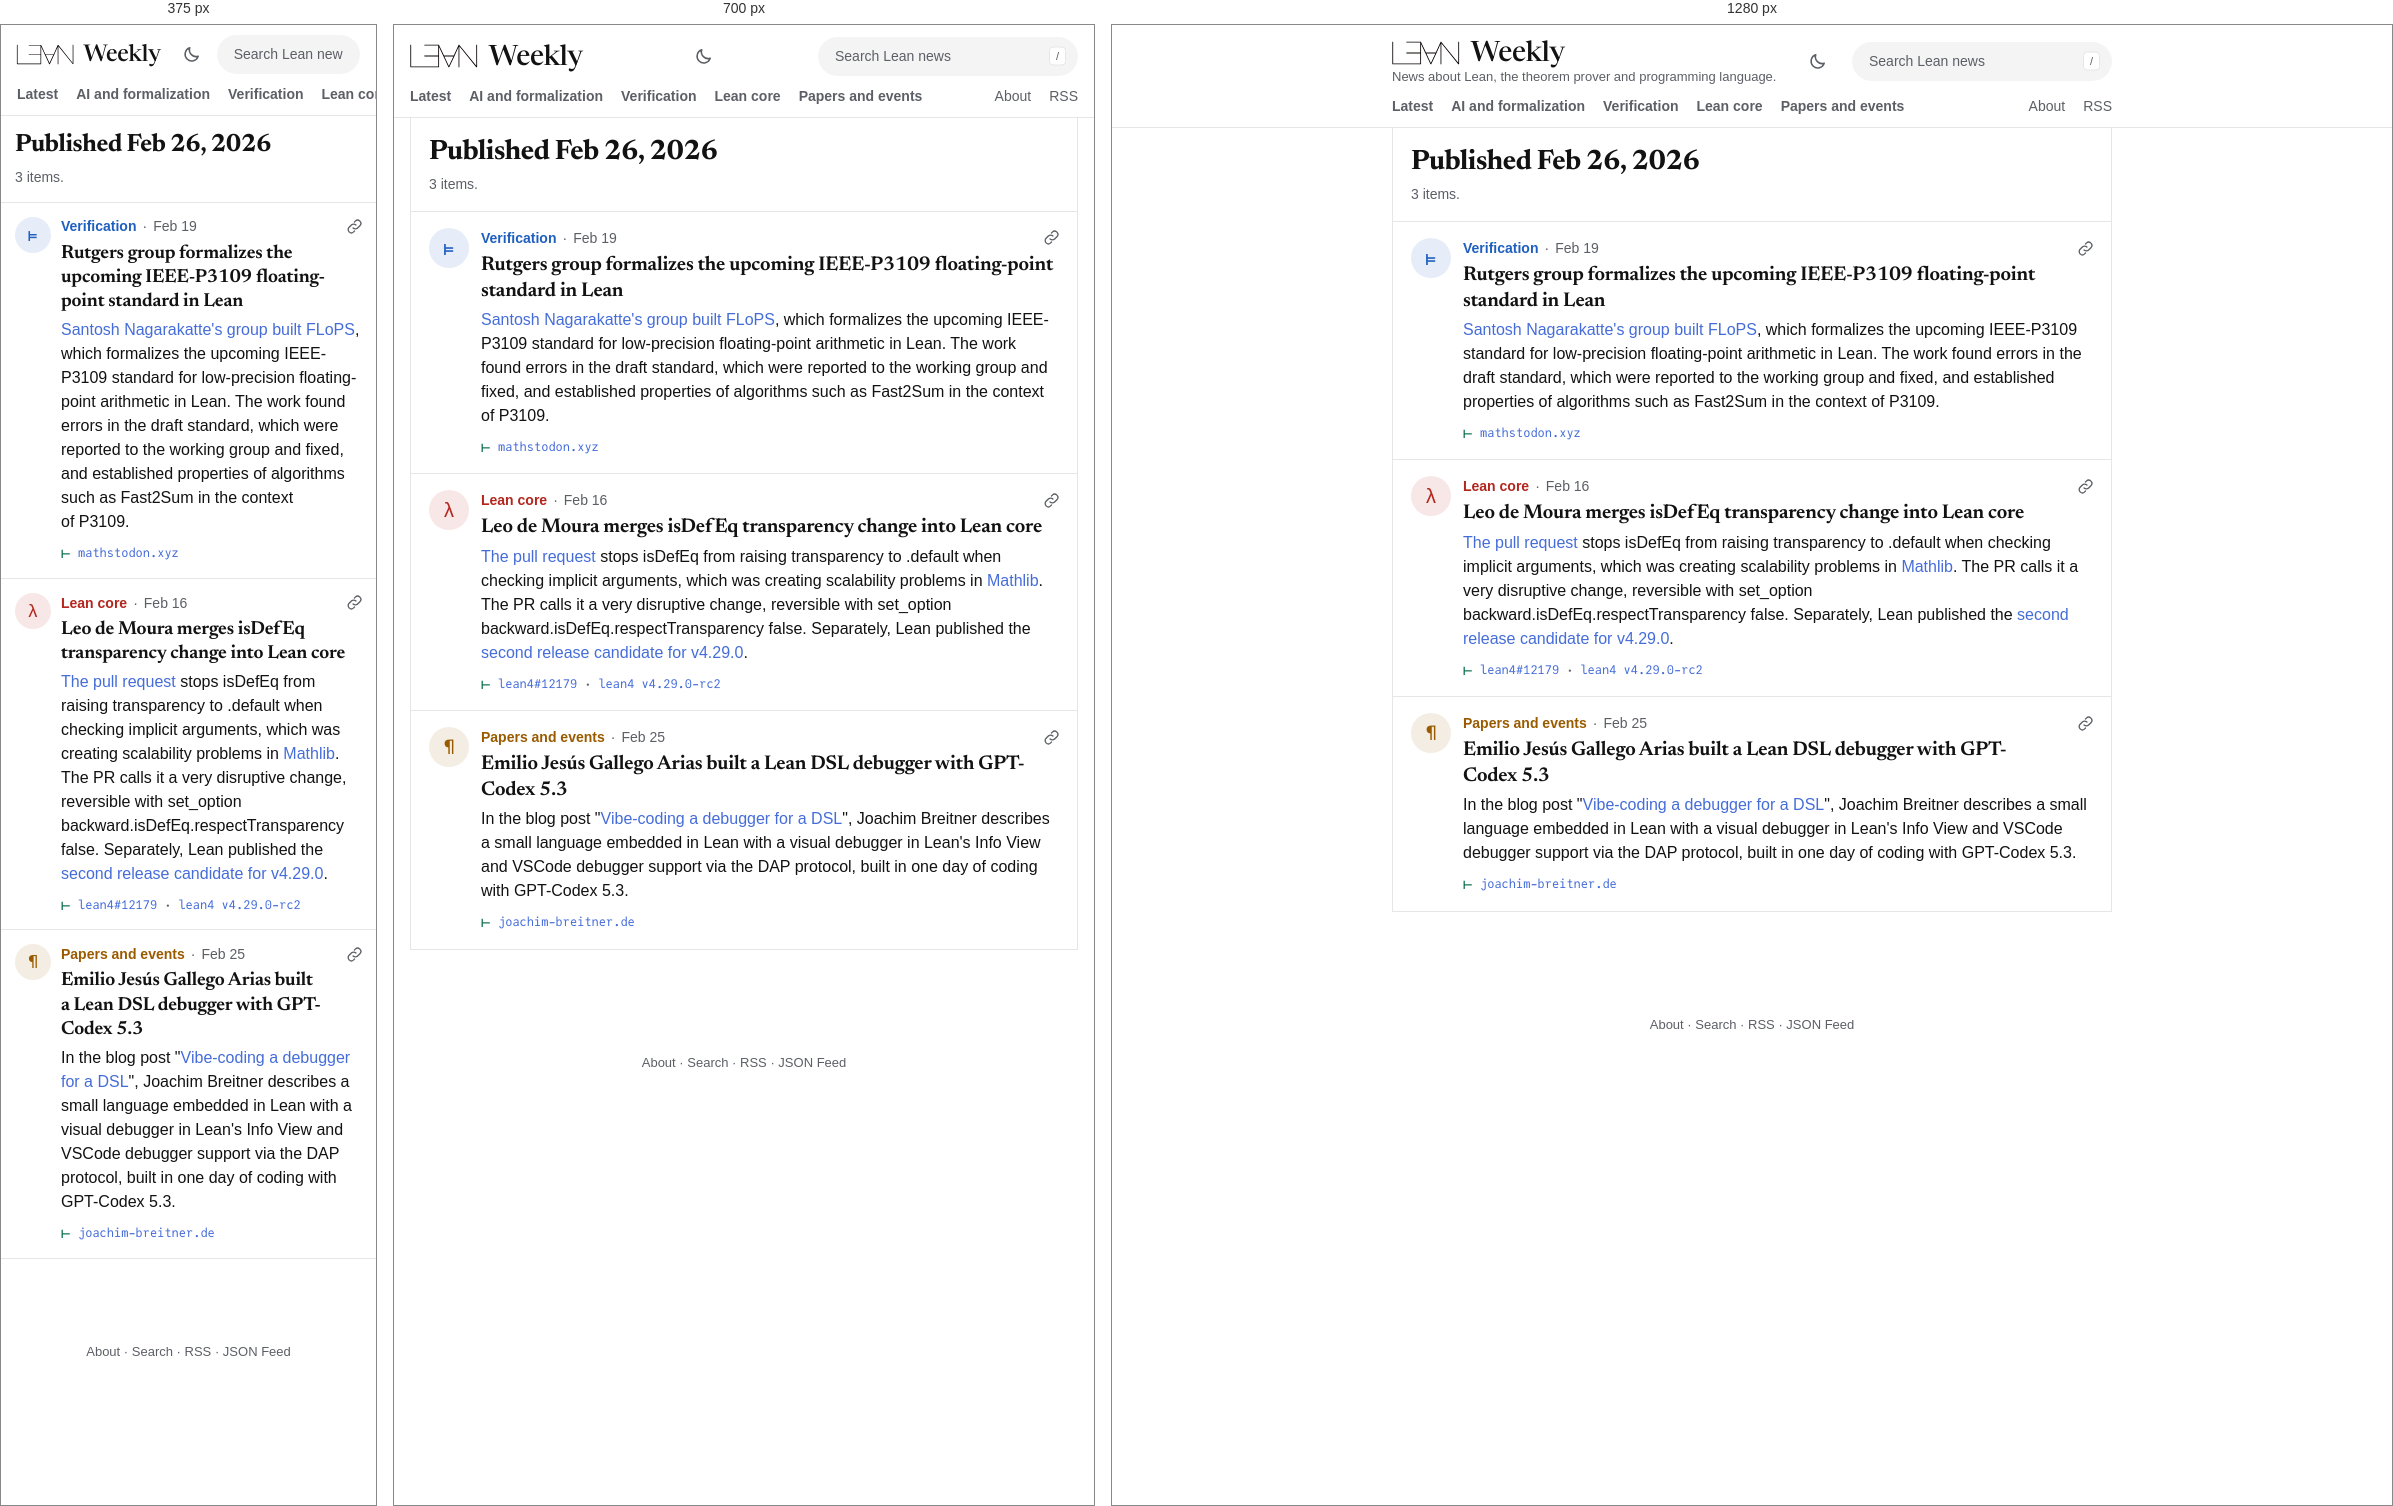
Rendered at 375 px, 700 px and 1280 px, left to right.

<!-- file: index.html -->
<!DOCTYPE html>
<html lang="en" data-root="../">
<head>
<meta charset="utf-8">
<script src="../assets/theme.js?v=1fe176d120"></script>
<meta name="viewport" content="width=device-width, initial-scale=1">
<title>Published Feb 26, 2026 · Lean Weekly</title>
<meta name="description" content="News about Lean, the theorem prover and programming language.">
<link rel="preload" href="../assets/fonts/newsreader-roman.woff2" as="font" type="font/woff2" crossorigin>
<link rel="stylesheet" href="../assets/lw.css?v=edba6bded4">
<link rel="alternate" type="application/rss+xml" title="Lean Weekly (RSS)" href="../feed.xml">
<link rel="alternate" type="application/feed+json" title="Lean Weekly (JSON Feed)" href="../feed.json">
<script defer src="../assets/lw.js?v=d000a0f320"></script>
</head>
<body>
<a class="skip" href="#main">Skip to the news</a>
<header class="bar">
<div class="bar-row">
  <div class="brand"><a class="wordmark" href="../" aria-label="Lean Weekly"><img class="logo" src="../assets/lean-logo.svg" alt="Lean" width="80" height="30"><span>Weekly</span></a>
  <p class="tagline">News about Lean, the theorem prover and programming language.</p></div>
  <button class="theme" type="button" hidden aria-label="Switch to night mode"><svg class="i-moon" viewBox="0 0 24 24" width="19" height="19" aria-hidden="true" fill="none" stroke="currentColor" stroke-width="1.9" stroke-linecap="round" stroke-linejoin="round"><path d="M20.5 14.2A8.5 8.5 0 0 1 9.8 3.5a8.5 8.5 0 1 0 10.7 10.7z"/></svg><svg class="i-sun" viewBox="0 0 24 24" width="19" height="19" aria-hidden="true" fill="none" stroke="currentColor" stroke-width="1.9" stroke-linecap="round"><circle cx="12" cy="12" r="4.2"/><path d="M12 2.5v2.2M12 19.3v2.2M2.5 12h2.2M19.3 12h2.2M5.3 5.3l1.6 1.6M17.1 17.1l1.6 1.6M5.3 18.7l1.6-1.6M17.1 6.9l1.6-1.6"/></svg></button>
  <form class="search" role="search" action="../search/" method="get">
    <label class="sr-only" for="q">Search Lean news</label>
    <input id="q" name="q" type="search" placeholder="Search Lean news" autocomplete="off" spellcheck="false" aria-controls="search-results" aria-expanded="false">
    <kbd aria-hidden="true">/</kbd>
    <div class="search-results" id="search-results" role="listbox" hidden></div>
  </form>
</div>
<nav class="tabs" aria-label="Sections"><a class="t-latest" href="../">Latest</a><a class="t-ai" href="../section/ai/">AI and formalization</a><a class="t-verification" href="../section/verification/">Verification</a><a class="t-lean-core" href="../section/lean-core/">Lean core</a><a class="t-papers" href="../section/papers/">Papers and events</a><span class="tabs-gap"></span><a class="quiet" href="../about/">About</a><a class="quiet" href="../feed.xml">RSS</a></nav>
</header>
<main id="main">
<div class="frame"><div class="timeline">
<header class="page-head"><h1 class="page-title">Published Feb 26, 2026</h1><p class="page-blurb">3 items.</p></header>

<div class="stream">
<article class="card c-verification" id="2026-02-26-rutgers-group-formalizes-the-upcoming-ieee-p3109-floating-point">
  <span class="avatar" aria-hidden="true">⊨</span>
  <div class="card-main">
    <p class="card-head"><a class="topic" href="../section/verification/">Verification</a><span class="sep" aria-hidden="true">·</span><time datetime="2026-02-19">Feb 19</time><button class="copy" type="button" hidden data-link="../2026-02-26/#2026-02-26-rutgers-group-formalizes-the-upcoming-ieee-p3109-floating-point" aria-label="Copy link to this item"><svg viewBox="0 0 24 24" width="17" height="17" aria-hidden="true" fill="none" stroke="currentColor" stroke-width="1.9" stroke-linecap="round" stroke-linejoin="round"><path d="M10 14a4.5 4.5 0 0 0 6.4 0l3.2-3.2a4.5 4.5 0 0 0-6.4-6.4L12 5.6"/><path d="M14 10a4.5 4.5 0 0 0-6.4 0l-3.2 3.2a4.5 4.5 0 0 0 6.4 6.4l1.2-1.2"/></svg></button></p>
    <h2 class="card-title">Rutgers group formalizes the upcoming IEEE-P3109 floating-point standard in Lean</h2>
    <p class="card-text"><a class="inl" href="https://mathstodon.xyz/@santoshgnag/116094965862661574" rel="noopener">Santosh Nagarakatte's group built FLoPS</a>, which formalizes the upcoming IEEE-P3109 standard for low-precision floating-point arithmetic in Lean. The work found errors in the draft standard, which were reported to the working group and fixed, and established properties of algorithms such as Fast2Sum in the context of P3109.</p>
    <p class="proof" title="The public sources this item was checked against"><span class="turnstile" aria-hidden="true">⊢</span><span class="sr-only">Checked against: </span><a href="https://mathstodon.xyz/@santoshgnag/116094965862661574" rel="noopener">mathstodon.xyz</a></p>
  </div>
</article>
<article class="card c-lean-core" id="2026-02-26-leo-de-moura-merges-isdefeq-transparency-change-into-lean-core">
  <span class="avatar" aria-hidden="true">λ</span>
  <div class="card-main">
    <p class="card-head"><a class="topic" href="../section/lean-core/">Lean core</a><span class="sep" aria-hidden="true">·</span><time datetime="2026-02-16">Feb 16</time><button class="copy" type="button" hidden data-link="../2026-02-26/#2026-02-26-leo-de-moura-merges-isdefeq-transparency-change-into-lean-core" aria-label="Copy link to this item"><svg viewBox="0 0 24 24" width="17" height="17" aria-hidden="true" fill="none" stroke="currentColor" stroke-width="1.9" stroke-linecap="round" stroke-linejoin="round"><path d="M10 14a4.5 4.5 0 0 0 6.4 0l3.2-3.2a4.5 4.5 0 0 0-6.4-6.4L12 5.6"/><path d="M14 10a4.5 4.5 0 0 0-6.4 0l-3.2 3.2a4.5 4.5 0 0 0 6.4 6.4l1.2-1.2"/></svg></button></p>
    <h2 class="card-title">Leo de Moura merges isDefEq transparency change into Lean core</h2>
    <p class="card-text"><a class="inl" href="https://github.com/leanprover/lean4/pull/12179" rel="noopener">The pull request</a> stops isDefEq from raising transparency to .default when checking implicit arguments, which was creating scalability problems in <a class="inl" href="https://github.com/leanprover-community/mathlib4" rel="noopener">Mathlib</a>. The PR calls it a very disruptive change, reversible with set_option backward.isDefEq.respectTransparency false. Separately, Lean published the <a class="inl" href="https://github.com/leanprover/lean4/releases/tag/v4.29.0-rc2" rel="noopener">second release candidate for v4.29.0</a>.</p>
    <p class="proof" title="The public sources this item was checked against"><span class="turnstile" aria-hidden="true">⊢</span><span class="sr-only">Checked against: </span><a href="https://github.com/leanprover/lean4/pull/12179" rel="noopener">lean4#12179</a><span class="dot" aria-hidden="true">·</span><a href="https://github.com/leanprover/lean4/releases/tag/v4.29.0-rc2" rel="noopener">lean4 v4.29.0-rc2</a></p>
  </div>
</article>
<article class="card c-papers" id="2026-02-26-emilio-jes-s-gallego-arias-built-a-lean-dsl-debugger-with-gpt-co">
  <span class="avatar" aria-hidden="true">¶</span>
  <div class="card-main">
    <p class="card-head"><a class="topic" href="../section/papers/">Papers and events</a><span class="sep" aria-hidden="true">·</span><time datetime="2026-02-25">Feb 25</time><button class="copy" type="button" hidden data-link="../2026-02-26/#2026-02-26-emilio-jes-s-gallego-arias-built-a-lean-dsl-debugger-with-gpt-co" aria-label="Copy link to this item"><svg viewBox="0 0 24 24" width="17" height="17" aria-hidden="true" fill="none" stroke="currentColor" stroke-width="1.9" stroke-linecap="round" stroke-linejoin="round"><path d="M10 14a4.5 4.5 0 0 0 6.4 0l3.2-3.2a4.5 4.5 0 0 0-6.4-6.4L12 5.6"/><path d="M14 10a4.5 4.5 0 0 0-6.4 0l-3.2 3.2a4.5 4.5 0 0 0 6.4 6.4l1.2-1.2"/></svg></button></p>
    <h2 class="card-title">Emilio Jesús Gallego Arias built a Lean DSL debugger with GPT-Codex 5.3</h2>
    <p class="card-text">In the blog post &quot;<a class="inl" href="https://www.joachim-breitner.de/blog/819-Vibe-coding_a_debugger_for_a_DSL" rel="noopener">Vibe-coding a debugger for a DSL</a>&quot;, Joachim Breitner describes a small language embedded in Lean with a visual debugger in Lean's Info View and VSCode debugger support via the DAP protocol, built in one day of coding with GPT-Codex 5.3.</p>
    <p class="proof" title="The public sources this item was checked against"><span class="turnstile" aria-hidden="true">⊢</span><span class="sr-only">Checked against: </span><a href="https://www.joachim-breitner.de/blog/819-Vibe-coding_a_debugger_for_a_DSL" rel="noopener">joachim-breitner.de</a></p>
  </div>
</article>
</div>
</div></div>
</main>
<p class="sr-only" id="status" role="status" aria-live="polite"></p>
<footer class="foot"><div class="foot-in"><p><a href="../about/">About</a> · <a href="../search/">Search</a> · <a href="../feed.xml">RSS</a> · <a href="../feed.json">JSON Feed</a></p></div></footer>
</body>
</html>


/* @media block from lw.css */
@media (max-width: 760px) {
  .tagline { display: none; }
}

/* @media block from lw.css */
@media (max-width: 640px) {
  .bar { position: static; }
  .bar-row { padding-top: 10px; gap: 12px; }
  .wordmark { font-size: 23px; }
  .wordmark img { height: 29px; margin-left: -8px; }
  .wordmark span { font-size: 23px; }
  .search kbd { display: none; }
  .search input { padding-right: 16px; }
  .frame { padding: 0 0 60px; }
  .timeline { border-left: 0; border-right: 0; }
  .card { grid-template-columns: 36px minmax(0, 1fr); gap: 0 10px; padding: 12px 14px 14px; scroll-margin-top: 8px; }
  .avatar { width: 36px; height: 36px; font-size: 18px; }
  .card-title { font-size: 19px; }
  .media img { border-radius: 12px; }
  .page-head { padding: 16px 14px 14px; }
  .page-title { font-size: 25px; }
  .weeks li { grid-template-columns: minmax(0, 1fr); gap: 2px; padding: 12px 14px; }
  .prose > :not(.page-head) { margin-left: 14px; margin-right: 14px; }
}